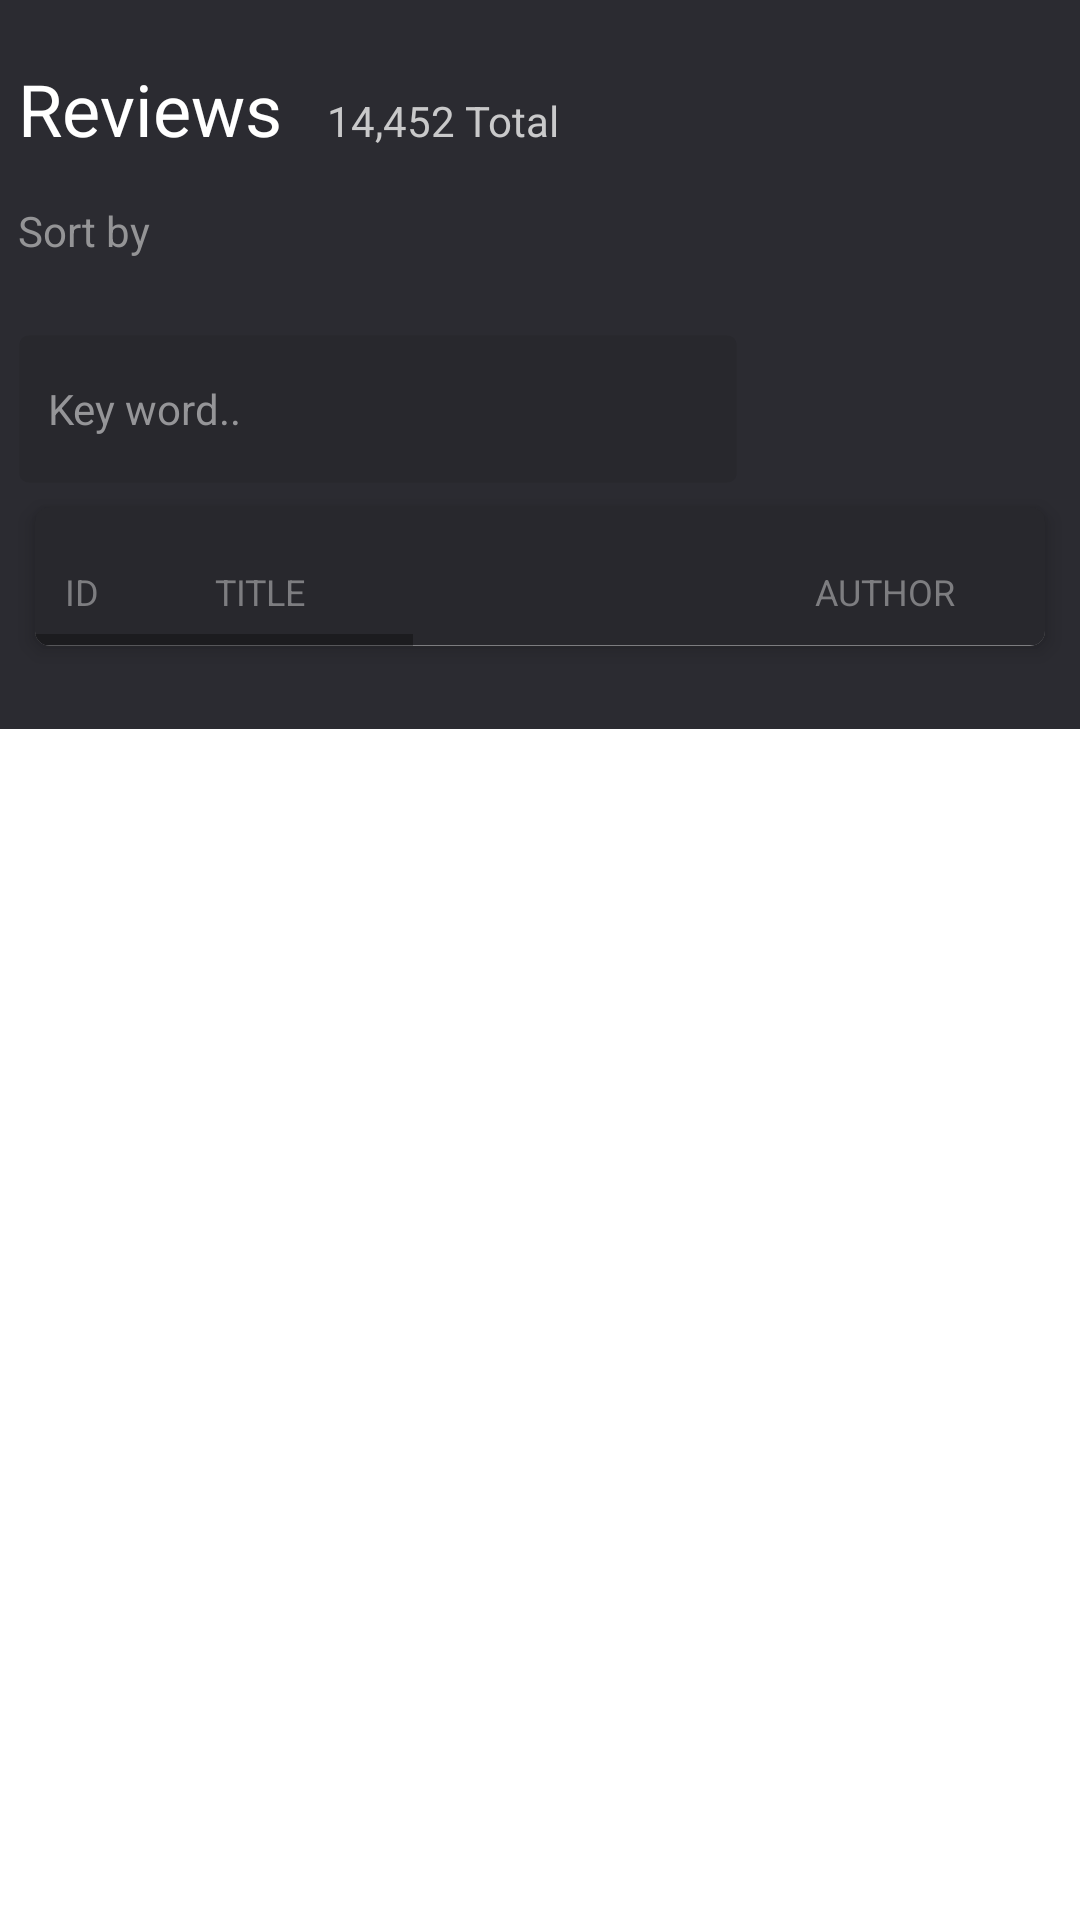

Here is an Android app screen rendered from its layout file. Give the layout XML and the strings, colors and styles it references.
<!-- AndroidManifest.xml: application theme Theme.MovieAndroidApp -->
<!-- res/layout/fragment_admin__reviews.xml -->
<?xml version="1.0" encoding="utf-8"?>
<FrameLayout xmlns:android="http://schemas.android.com/apk/res/android"
    xmlns:tools="http://schemas.android.com/tools"
    android:layout_width="match_parent"
    android:layout_height="match_parent"
    tools:context=".fragment.admin.Admin_ReviewsFragment">

    <androidx.core.widget.NestedScrollView
        android:layout_width="match_parent"
        android:layout_height="wrap_content">
        <FrameLayout
            xmlns:card_view="http://schemas.android.com/apk/res-auto"
            android:layout_width="match_parent"
            android:layout_height="match_parent"
            android:background="@color/gray_light"
            android:paddingTop="10dp"
            android:paddingBottom="20dp"
            tools:context=".fragment.Profile_information_fragment">

            <LinearLayout
                android:layout_width="match_parent"
                android:layout_height="wrap_content"
                android:orientation="vertical"
                android:paddingStart="6dp"
                android:paddingEnd="6dp">

                <LinearLayout
                    android:paddingTop="10dp"
                    android:paddingBottom="15dp"
                    android:orientation="horizontal"
                    android:layout_width="match_parent"
                    android:layout_height="wrap_content">
                    <TextView
                        android:text="Reviews"
                        android:textSize="24sp"
                        android:textColor="@color/white"
                        android:layout_width="wrap_content"
                        android:layout_height="wrap_content"/>
                    <TextView
                        android:id="@+id/review_admin_total"
                        android:layout_marginLeft="15dp"
                        android:textColor="@color/text_gray"
                        android:text="14,452 Total"
                        android:layout_width="wrap_content"
                        android:layout_height="wrap_content"/>
                </LinearLayout>

                <LinearLayout
                    android:layout_width="wrap_content"
                    android:layout_height="wrap_content"
                    android:orientation="vertical">

                    <TextView
                        android:layout_width="wrap_content"
                        android:layout_height="wrap_content"
                        android:layout_marginBottom="5dp"
                        android:text="Sort by"
                        android:textColor="#949496" />

                    <Spinner
                        android:id="@+id/review_filter_spinner_admin"
                        android:layout_width="wrap_content"
                        android:layout_height="wrap_content"
                        android:background="@android:color/transparent" />

                </LinearLayout>
                <EditText
                    android:paddingStart="10dp"
                    android:layout_width="240dp"
                    android:layout_height="50dp"
                    android:id="@+id/search_movie_admin"
                    android:backgroundTint="@color/gray_darker"
                    android:inputType="textPersonName"
                    android:imeOptions="actionSearch"
                    style="@style/inputText"
                    android:textSize="14sp"
                    android:hint="Key word.."
                    />

                <androidx.cardview.widget.CardView
                    android:layout_width="match_parent"
                    android:layout_height="wrap_content"
                    android:backgroundTint="@color/gray_darker"
                    android:elevation="8dp"
                    card_view:cardCornerRadius="5dp"
                    card_view:cardElevation="4dp"
                    card_view:cardUseCompatPadding="true">
                    <LinearLayout
                        android:orientation="vertical"
                        android:layout_width="match_parent"
                        android:layout_height="wrap_content">
                        <ScrollView
                            xmlns:android="http://schemas.android.com/apk/res/android"
                            android:layout_width="fill_parent"
                            android:layout_height="fill_parent"
                            android:scrollbars="vertical">
                            <LinearLayout
                                android:layout_width="match_parent"
                                android:layout_height="wrap_content"
                                android:orientation="vertical">
                            <HorizontalScrollView
                                android:layout_width="match_parent"
                                android:layout_height="wrap_content">

                                <TableLayout
                                    android:layout_width="wrap_content"
                                    android:layout_height="wrap_content"
                                    android:layout_marginTop="10dp"
                                    android:backgroundTint="@color/gray_darker">

                                    <TableRow android:background="@drawable/borderbottom_row">

                                        <TextView
                                            android:layout_width="50dp"
                                            android:layout_gravity="start"
                                            android:maxLines="1"
                                            android:padding="10dp"
                                            android:text="ID"

                                            android:textColor="@color/gray_primary"
                                            android:textSize="12sp" />

                                        <TextView
                                            android:layout_gravity="start"
                                            android:layout_width="200dp"
                                            android:maxLines="1"
                                            android:padding="10dp"
                                            android:text="TITLE"

                                            android:textColor="@color/gray_primary"
                                            android:textSize="12sp" />

                                        <TextView
                                            android:layout_width="80dp"
                                            android:layout_gravity="start"
                                            android:maxLines="1"
                                            android:padding="10dp"
                                            android:text="AUTHOR"

                                            android:textColor="@color/gray_primary"
                                            android:textSize="12sp" />

                                        <TextView
                                            android:layout_gravity="start"
                                            android:maxLines="1"
                                            android:padding="10dp"
                                            android:text="CONTENT"
                                            android:layout_width="200dp"
                                            android:textColor="@color/gray_primary"
                                            android:textSize="12sp" />
                                        <TextView
                                            android:layout_gravity="start"
                                            android:maxLines="1"
                                            android:layout_width="90dp"
                                            android:padding="10dp"
                                            android:text="RATING"

                                            android:textColor="@color/gray_primary"
                                            android:textSize="12sp" />
                                        <TextView
                                            android:layout_width="120dp"
                                            android:layout_gravity="start"
                                            android:maxLines="1"
                                            android:padding="10dp"
                                            android:text="CREATED DATE"

                                            android:textColor="@color/gray_primary"
                                            android:textSize="12sp" />
                                        <TextView
                                            android:layout_width="160dp"
                                            android:layout_gravity="start"
                                            android:maxLines="1"
                                            android:padding="10dp"
                                            android:text="ACTIONS"

                                            android:textColor="@color/gray_primary"
                                            android:textSize="12sp" />
                                    </TableRow>
                                    <androidx.recyclerview.widget.RecyclerView
                                        android:id="@+id/rcv_review_admin"
                                        android:layout_width="match_parent"
                                        android:layout_height="wrap_content"
                                        />
                                    <TextView
                                        android:id="@+id/review_admin_notFound_txt"
                                        android:layout_width="wrap_content"
                                        android:layout_height="wrap_content"
                                        android:gravity="center"
                                        android:text="Not found any review"
                                        android:textColor="@color/white"
                                        android:textSize="18sp"
                                        android:visibility="gone" />
                                </TableLayout>
                            </HorizontalScrollView>
                                <Button
                                    android:id="@+id/btn_loadMore_review_admin"
                                    android:layout_width="120dp"
                                    android:layout_height="40dp"
                                    android:layout_gravity="center"
                                    android:layout_marginTop="10dp"
                                    android:backgroundTint="@color/primary_color"
                                    android:text="Load More"
                                    android:textAllCaps="false"
                                    android:textSize="10sp"
                                    android:visibility="gone" />
                            </LinearLayout>
                        </ScrollView>

                    </LinearLayout>
                </androidx.cardview.widget.CardView>

            </LinearLayout>
        </FrameLayout>
    </androidx.core.widget.NestedScrollView>


</FrameLayout>
<!-- resources referenced by this layout -->
<resources>
  <color name="gray_darker">#28282d</color>
  <color name="gray_light">#2b2b31</color>
  <color name="gray_primary">#7D7D80</color>
  <color name="primary_color">#FFFF55A5</color>
  <color name="text_gray">#C9C9CA</color>
  <color name="white">#FFFFFFFF</color>
  <!-- drawable borderbottom_row (drawable) -->
  <?xml version="1.0" encoding="UTF-8"?>
  <layer-list xmlns:android="http://schemas.android.com/apk/res/android">
      
      <item>
          <shape>
              <solid android:color="@color/gray_primary" />
          </shape>
      </item>
      
      <item android:bottom="0.5dp">
          <shape>
              <solid android:color="@color/gray_darker" />
          </shape>
      </item>
  </layer-list>
  <style name="inputText">
          <item name="android:background">@drawable/textview_border</item>
          <item name="android:minHeight">56dp</item>
          <item name="android:layout_marginTop">20dp</item>
          <item name="android:textColorHint">#959598</item>
          <item name="android:textColor">@color/white</item>
          <item name="android:paddingStart">25dp</item>
          <item name="android:paddingEnd">10dp</item>
      </style>
  <style name="Theme.MovieAndroidApp" parent="Theme.MaterialComponents.DayNight.NoActionBar">
          
          <item name="colorPrimary">@color/purple_500</item>
          <item name="colorPrimaryVariant">@color/purple_700</item>
          <item name="colorOnPrimary">@color/white</item>
          
          <item name="colorSecondary">@color/white</item>
          <item name="colorSecondaryVariant">@color/white</item>
          <item name="colorOnSecondary">@color/black</item>
          
          <item name="android:statusBarColor" tools:targetApi="l">?attr/colorPrimaryVariant</item>
          
      </style>
  <!-- drawable textview_border (drawable) -->
  <?xml version="1.0" encoding="utf-8"?>
  <shape xmlns:android="http://schemas.android.com/apk/res/android"
      android:shape="rectangle"
      >
      <corners android:radius="3dp"/>
      <stroke
          android:width="1dp"
          android:color="#00000000"
          />
      <solid android:color="#2b2b31" />
  </shape>
  <color name="purple_500">#FF6200EE</color>
  <color name="purple_700">#2b2b31</color>
  <color name="black">#FF000000</color>
</resources>
